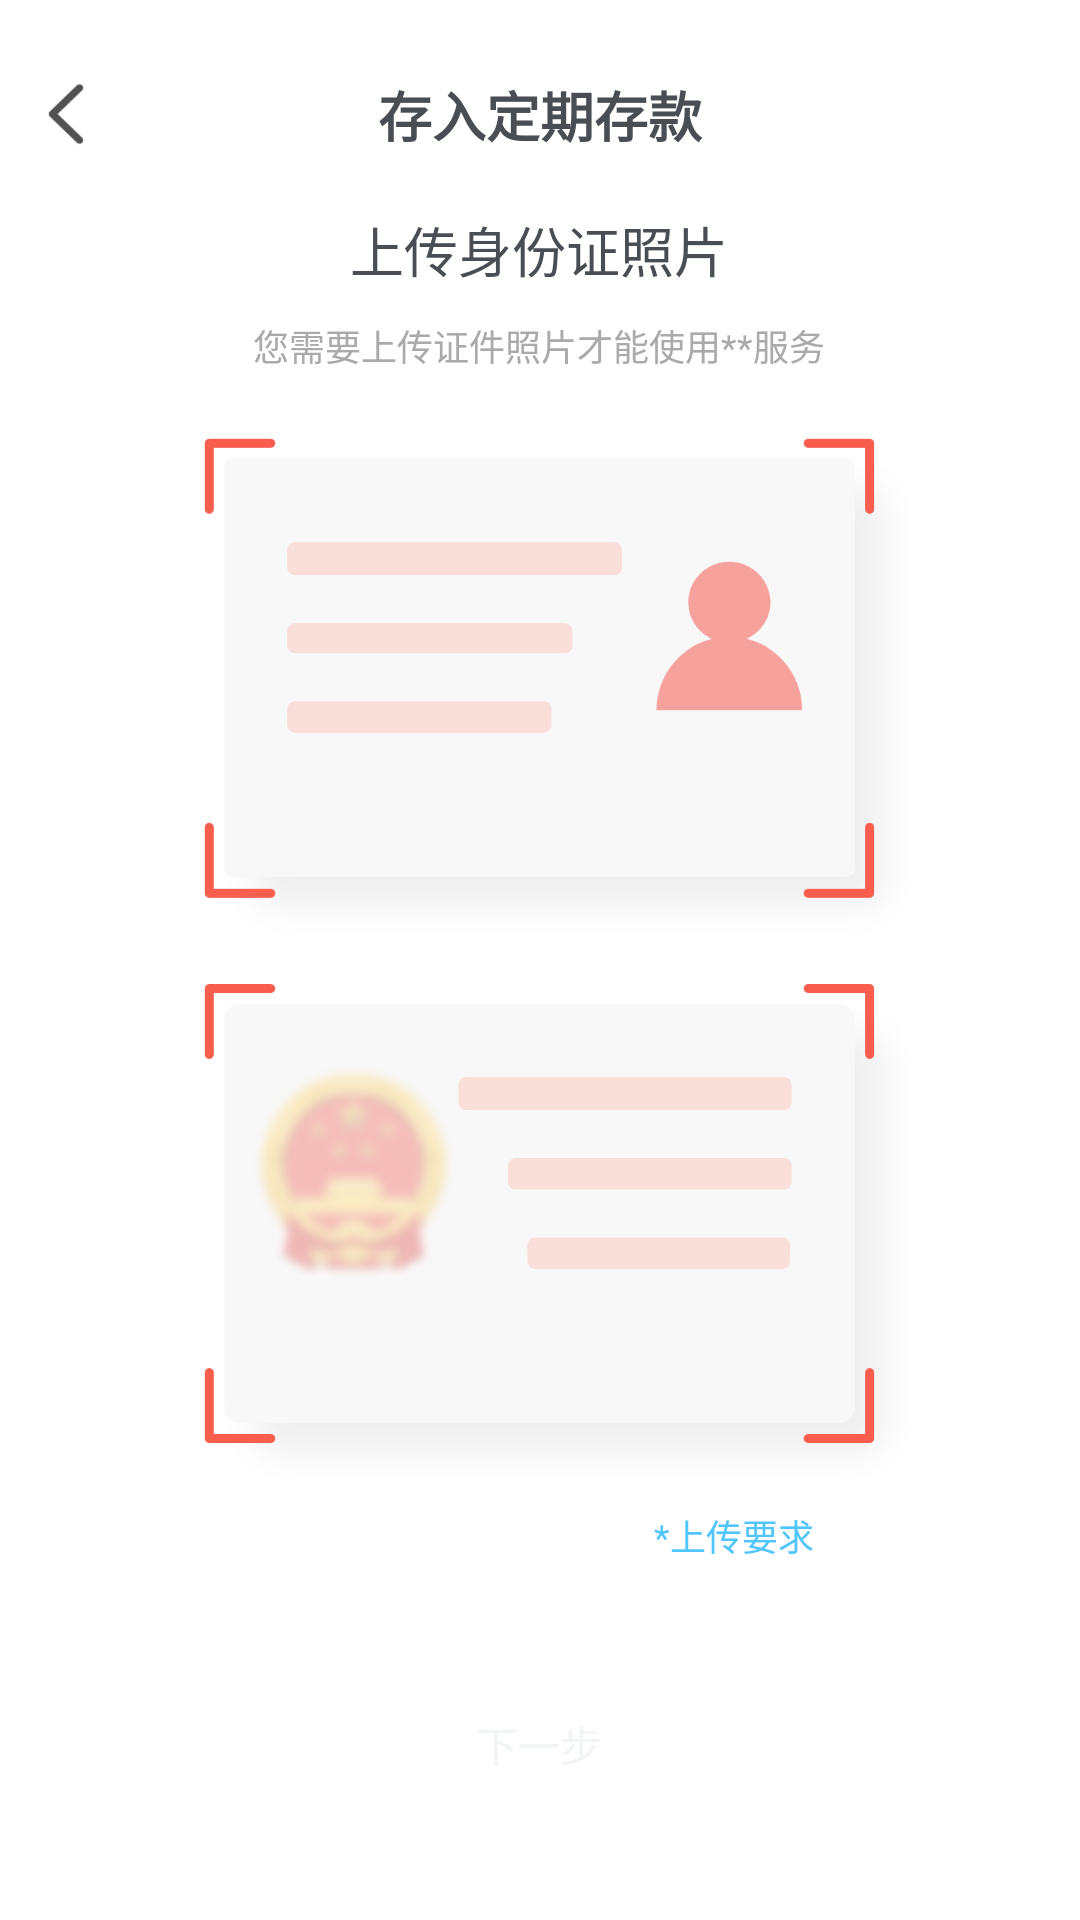

Write the Android layout XML for this screen, with the resource values it uses.
<!-- AndroidManifest.xml: application theme Theme.Bank -->
<!-- res/layout/activity_authentication.xml -->
<?xml version="1.0" encoding="utf-8"?>
<RelativeLayout xmlns:android="http://schemas.android.com/apk/res/android"
    xmlns:app="http://schemas.android.com/apk/res-auto"
    xmlns:tools="http://schemas.android.com/tools"
    android:layout_width="match_parent"
    android:layout_height="match_parent"
    tools:context=".my.AuthenticationActivity">
    <RelativeLayout
        android:layout_width="match_parent"
        android:layout_height="wrap_content"
        android:layout_marginTop="25dp"
        >
        <ImageView
            android:layout_width="wrap_content"
            android:layout_height="wrap_content"
            android:src="@mipmap/back"
            android:layout_marginLeft="10dp"
            android:layout_centerVertical="true"/>

        <TextView
            android:layout_width="wrap_content"
            android:layout_height="wrap_content"
            android:text="存入定期存款"
            android:textColor="#ff484e54"
            android:textSize="18sp"
            android:layout_centerHorizontal="true"
            android:textStyle="bold"
            />

    </RelativeLayout>
    <LinearLayout
        android:layout_width="wrap_content"
        android:layout_height="wrap_content"
        android:orientation="vertical"
        android:layout_marginTop="70dp"
        android:layout_centerHorizontal="true"
        >

        <TextView
            android:layout_gravity="center_horizontal"
            android:layout_width="wrap_content"
            android:layout_height="wrap_content"
            android:text="上传身份证照片"
            android:textColor="#ff484e54"
            android:textSize="18sp"
            />

        <TextView
            android:layout_width="wrap_content"
            android:layout_height="wrap_content"
            android:text="您需要上传证件照片才能使用**服务"
            android:textColor="#ffaaaaaa"
            android:textSize="12sp"
            android:layout_marginTop="10dp"
            android:layout_gravity="center_horizontal"
            />
        
        <ImageView
            android:layout_width="wrap_content"
            android:layout_height="wrap_content"
            android:src="@mipmap/my_authenview2"
            android:layout_marginLeft="20dp"
            android:layout_marginTop="20dp"/>

        <ImageView
            android:layout_width="wrap_content"
            android:layout_height="wrap_content"
            android:src="@mipmap/my_authenview1"
            android:layout_marginLeft="20dp"
            android:layout_marginTop="5dp"/>

        <TextView
            android:layout_width="59dp"
            android:layout_height="18dp"
            android:text="*上传要求"
            android:textColor="#ff50c5ff"
            android:textSize="12sp"
            android:layout_marginLeft="172dp"
            />

        <RelativeLayout
            android:layout_width="wrap_content"
            android:layout_height="wrap_content"
            android:background="@mipmap/my_authenview3"
            android:layout_gravity="center_horizontal"
            android:layout_marginTop="50dp">

            <TextView
                android:layout_centerInParent="true"
                android:layout_width="wrap_content"
                android:layout_height="wrap_content"
                android:text="下一步"
                android:textColor="#fff2f4f5"
                android:textSize="14sp"
                />

        </RelativeLayout>
        
    </LinearLayout>
   
</RelativeLayout>
<!-- resources referenced by this layout -->
<resources>
  <!-- mipmap back: png bitmap (mipmap-xxhdpi, 2167 bytes) -->
  <!-- mipmap my_authenview1: png bitmap (mipmap-xxhdpi, 63239 bytes) -->
  <!-- mipmap my_authenview2: png bitmap (mipmap-xxhdpi, 22995 bytes) -->
  <style name="Theme.Bank" parent="Theme.MaterialComponents.DayNight.NoActionBar">
          
          <item name="colorPrimary">@color/purple_500</item>
          <item name="colorPrimaryVariant">@color/purple_700</item>
          <item name="colorOnPrimary">@color/white</item>
          
          <item name="colorSecondary">@color/teal_200</item>
          <item name="colorSecondaryVariant">@color/teal_700</item>
          <item name="colorOnSecondary">@color/black</item>
          
          <item name="android:statusBarColor" tools:targetApi="l">?attr/colorPrimaryVariant</item>
          
          <item name="android:windowTranslucentStatus">true</item>
      </style>
  <!-- not gathered from this repository: default colours our renderer supplied (Android Studio template values) -->
  <color name="purple_500">#FF6200EE</color>
  <color name="purple_700">#FF3700B3</color>
  <color name="teal_200">#FF03DAC5</color>
  <color name="teal_700">#FF018786</color>
  <color name="black">#FF000000</color>
  <color name="white">#FFFFFFFF</color>
</resources>
